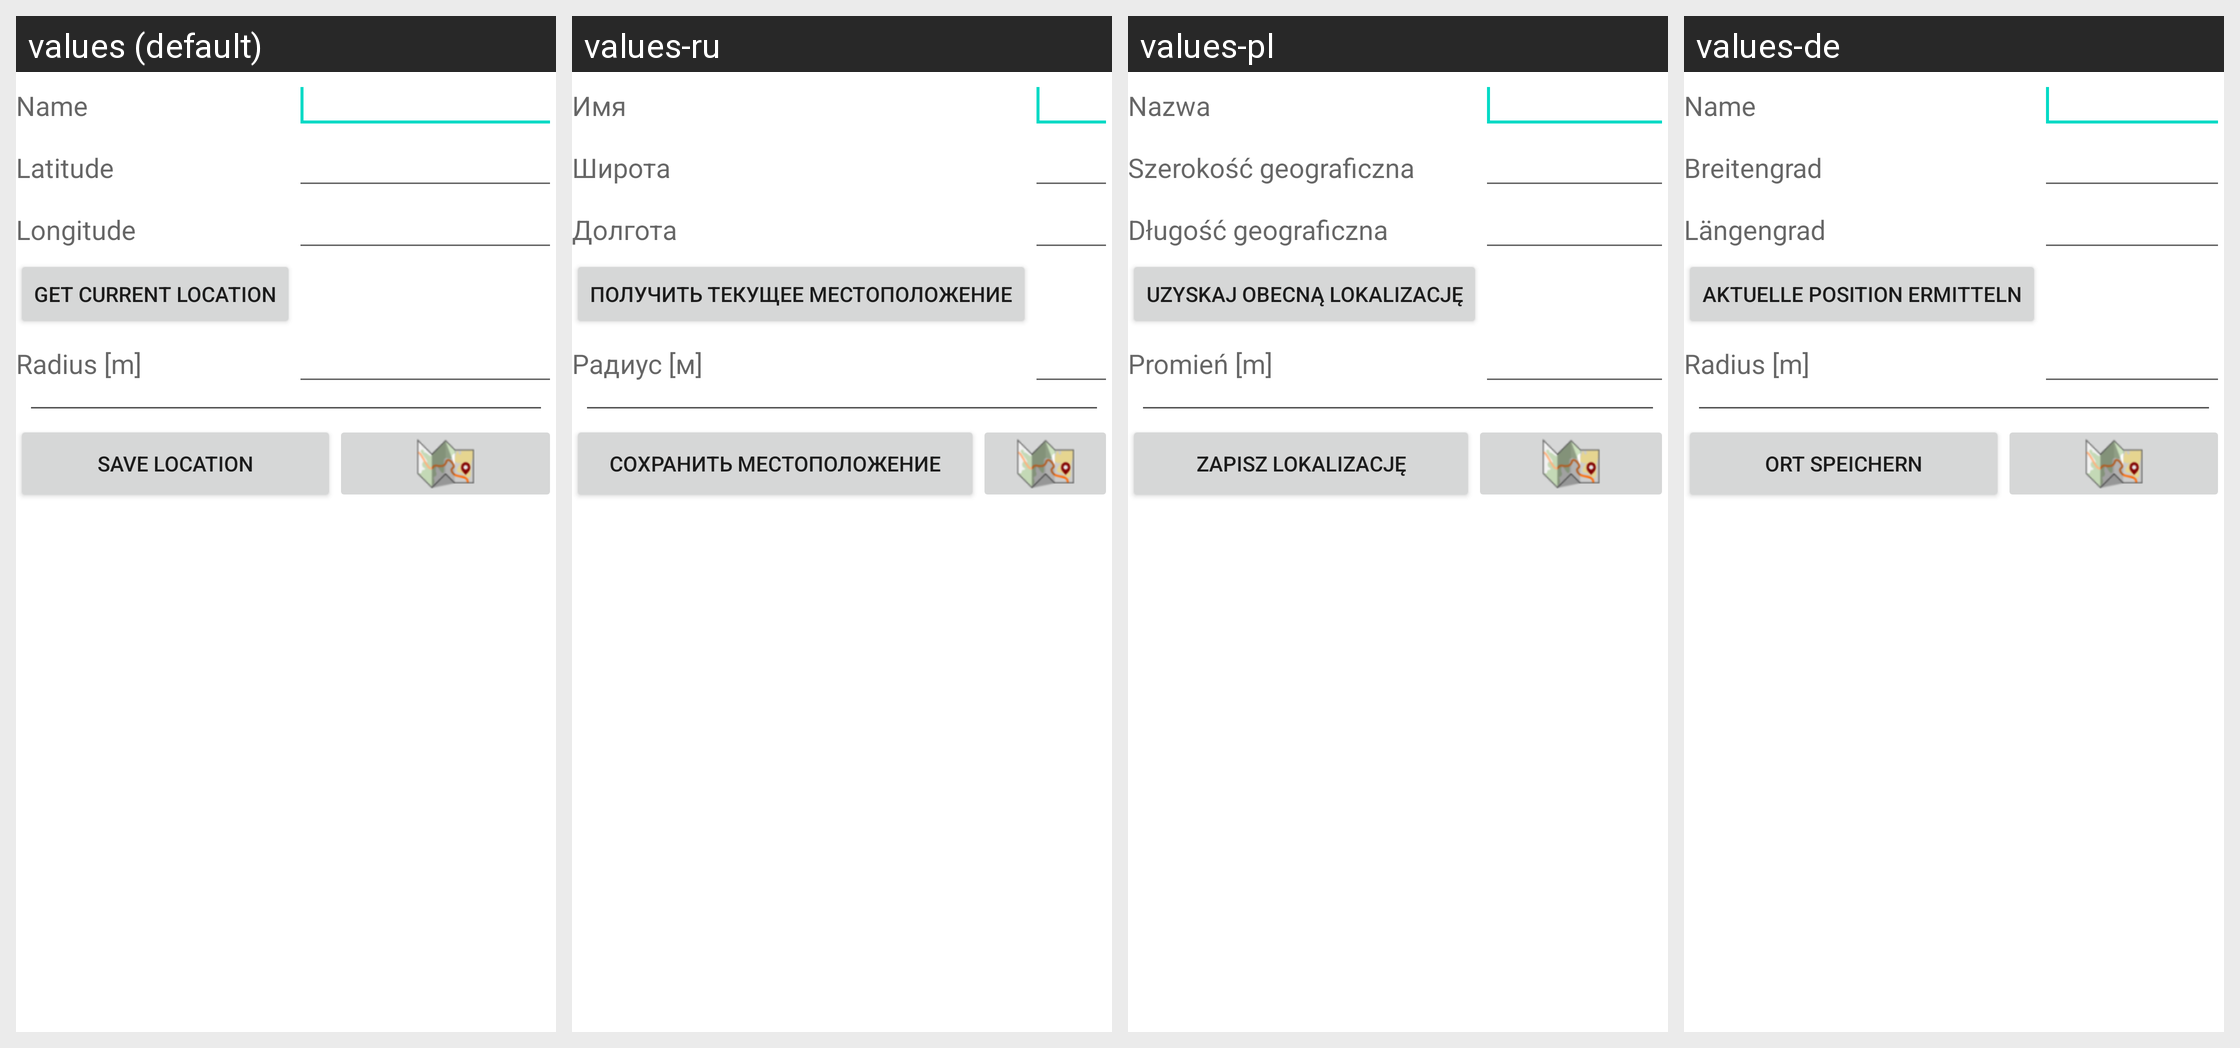

The same Android screen rendered under several of its app's locales, left to right. List the strings drawn on it with the default value and each locale's translation.
Android screen res/layout/activity_manage_specific_poi.xml rendered under 4 locales, left to right: values (default), values-ru, values-pl, values-de. Device: Nexus 5 (rendered at 1080×1920; each locale shown at half size, 540×960, under a caption strip naming it); theme Theme.MaterialComponents.DayNight.NoActionBar.
Other locales in the repository, not shown: values-es, values-fr, values-it, values-nl, values-ru-rRU, values-zh-rCN.
Strings drawn on this screen, with the default value and each locale's value (text and hints the layout hard-codes, and strings that could not be matched under every locale, appear in the picture but are not listed):

name
  values: Name
  values-ru: Имя
  values-pl: Nazwa
  values-de: Name

latitude
  values: Latitude
  values-ru: Широта
  values-pl: Szerokość geograficzna
  values-de: Breitengrad

longitude
  values: Longitude
  values-ru: Долгота
  values-pl: Długość geograficzna
  values-de: Längengrad

getCurrentPosition
  values: Get current location
  values-ru: Получить текущее местоположение
  values-pl: Uzyskaj obecną lokalizację
  values-de: Aktuelle Position ermitteln

radiusWithUnit
  values: Radius [m]
  values-ru: Радиус [м]
  values-pl: Promień [m]
  values-de: Radius [m]

savePoi
  values: Save location
  values-ru: Сохранить местоположение
  values-pl: Zapisz lokalizację
  values-de: Ort speichern
